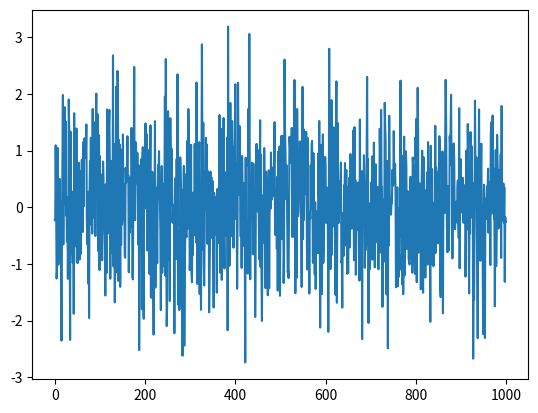

Recreate this plot in Python.
#!/usr/bin/env python
import numpy as np
import matplotlib.pyplot as plt

mean = 0
std = 1
num_samples = 1000
samples = np.random.normal(mean, std, size=num_samples)

plt.plot(samples)
plt.show()
